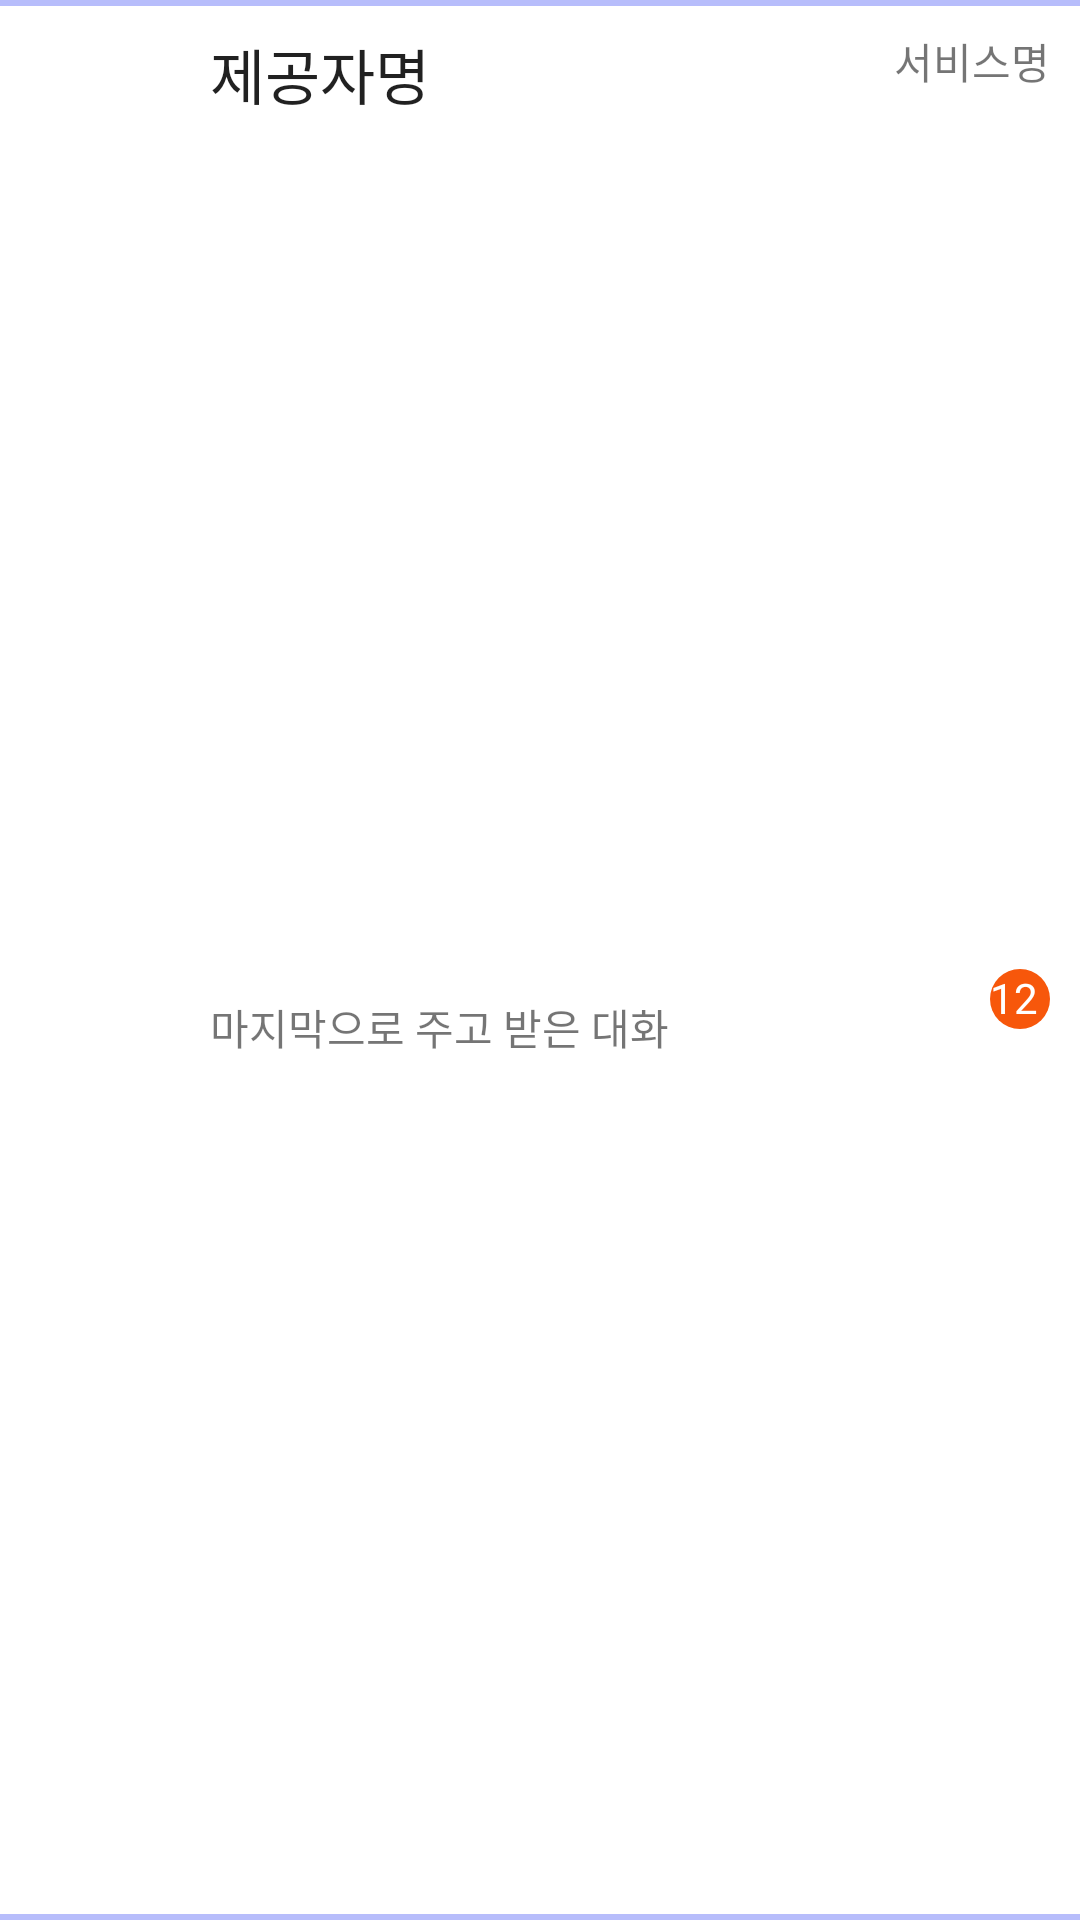

Android layout source for this screen:
<!-- AndroidManifest.xml: application theme Theme.Client -->
<!-- res/layout/u_chat_item.xml -->
<?xml version="1.0" encoding="utf-8"?>
<androidx.constraintlayout.widget.ConstraintLayout xmlns:android="http://schemas.android.com/apk/res/android"
    xmlns:app="http://schemas.android.com/apk/res-auto"
    xmlns:tools="http://schemas.android.com/tools"
    android:layout_width="match_parent"
    android:layout_height="wrap_content"
    android:background="@drawable/stroke">

    <TextView
        android:id="@+id/msg_cnt"
        android:layout_width="wrap_content"
        android:layout_height="wrap_content"
        android:layout_marginTop="5dp"
        android:layout_marginEnd="10dp"
        android:layout_marginBottom="10dp"
        android:background="@drawable/no_read_chat"
        android:text="12"
        android:textColor="#ffffff"
        app:layout_constraintBottom_toBottomOf="parent"
        app:layout_constraintEnd_toEndOf="parent"
        app:layout_constraintTop_toBottomOf="@+id/category" />

    <TextView
        android:id="@+id/category"
        android:layout_width="wrap_content"
        android:layout_height="wrap_content"
        android:layout_marginTop="10dp"
        android:layout_marginEnd="10dp"
        android:text="서비스명"
        app:layout_constraintEnd_toEndOf="parent"
        app:layout_constraintTop_toTopOf="parent" />

    <TextView
        android:id="@+id/last_msg"
        android:layout_width="wrap_content"
        android:layout_height="wrap_content"
        android:layout_marginStart="10dp"
        android:layout_marginTop="10dp"
        android:layout_marginBottom="5dp"
        android:text="마지막으로 주고 받은 대화"
        app:layout_constraintBottom_toBottomOf="parent"
        app:layout_constraintStart_toEndOf="@+id/service_icon"
        app:layout_constraintTop_toBottomOf="@+id/chat_counter" />

    <TextView
        android:id="@+id/chat_counter"
        android:layout_width="wrap_content"
        android:layout_height="wrap_content"
        android:layout_marginStart="10dp"
        android:layout_marginTop="10dp"
        android:text="제공자명"
        android:textAppearance="@style/TextAppearance.AppCompat.Body1"
        android:textSize="20dp"
        app:layout_constraintStart_toEndOf="@+id/service_icon"
        app:layout_constraintTop_toTopOf="parent" />

    <ImageView
        android:id="@+id/service_icon"
        android:layout_width="50dp"
        android:layout_height="50dp"
        android:layout_marginStart="10dp"
        app:layout_constraintBottom_toBottomOf="parent"
        app:layout_constraintEnd_toStartOf="@+id/last_msg"
        app:layout_constraintStart_toStartOf="parent"
        app:layout_constraintTop_toTopOf="parent"
        tools:srcCompat="@tools:sample/avatars" />
</androidx.constraintlayout.widget.ConstraintLayout>
<!-- resources referenced by this layout -->
<resources>
  <!-- drawable no_read_chat (drawable-v24) -->
  <shape
      xmlns:android="http://schemas.android.com/apk/res/android"
      android:shape="oval">
  
      <solid android:color="#f7570b" />
      <size android:width="20dp" android:height="20dp" />
      <corners android:radius="18dp" />
  
  </shape>
  <!-- drawable stroke (drawable) -->
  <?xml version="1.0" encoding="utf-8"?>
  <layer-list xmlns:android="http://schemas.android.com/apk/res/android">
  
  
  
      <item>
  
          <shape android:shape="rectangle">
  
              <solid android:color="@color/milk_hpurple" />
  
          </shape>
  
      </item>
  
      <item android:top="2dp" android:bottom="2dp">
  
          <shape android:shape="rectangle">
  
              <solid android:color="#ffffff" />
  
          </shape>
  
      </item>
  
  
  
  </layer-list>
  <style name="Theme.Client" parent="Theme.AppCompat.Light">
          <item name="windowNoTitle">true</item>
          
          <item name="colorPrimary">@color/purple_500</item>
          <item name="colorPrimaryVariant">@color/purple_700</item>
          <item name="colorOnPrimary">@color/white</item>
          
          <item name="colorSecondary">@color/teal_200</item>
          <item name="colorSecondaryVariant">@color/teal_700</item>
          <item name="colorOnSecondary">@color/black</item>
          
          <item name="android:statusBarColor" tools:targetApi="l">?attr/colorPrimaryVariant</item>
          
      </style>
  <color name="milk_hpurple">#B7BDFB</color>
  <color name="purple_500">#FF6200EE</color>
  <color name="purple_700">#FF3700B3</color>
  <color name="white">#FFFFFFFF</color>
  <color name="teal_200">#FF03DAC5</color>
  <color name="teal_700">#FF018786</color>
  <color name="black">#FF000000</color>
</resources>
